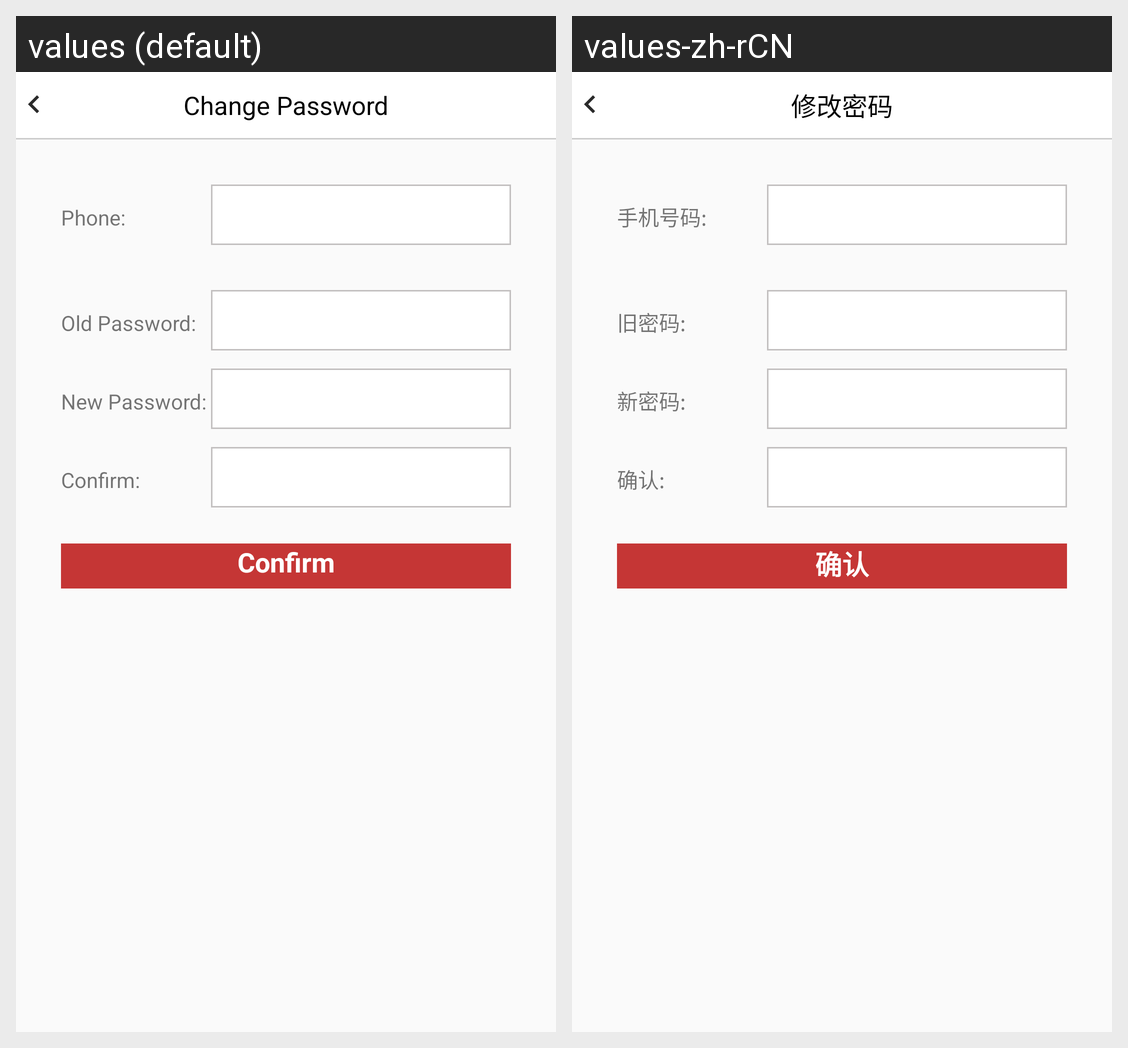

Here is an Android app screen in its default locale and in the app's own translations. Write out the translated-string differences for the strings that appear on this screen.
Android screen res/layout/change_password.xml rendered under 2 locales, left to right: values (default), values-zh-rCN. Device: Nexus 5 (rendered at 1080×1920; each locale shown at half size, 540×960, under a caption strip naming it); theme Widget.AppCompat.Button.
Strings drawn on this screen, with the default value and each locale's value (text and hints the layout hard-codes, and strings that could not be matched under every locale, appear in the picture but are not listed):

change_password
  values: Change Password
  values-zh-rCN: 修改密码

phone
  values: Phone:
  values-zh-rCN: 手机号码:

old_password
  values: Old Password:
  values-zh-rCN: 旧密码:

new_password
  values: New Password:
  values-zh-rCN: 新密码:

confirm
  values: Confirm:
  values-zh-rCN: 确认:

confm
  values: Confirm
  values-zh-rCN: 确认
